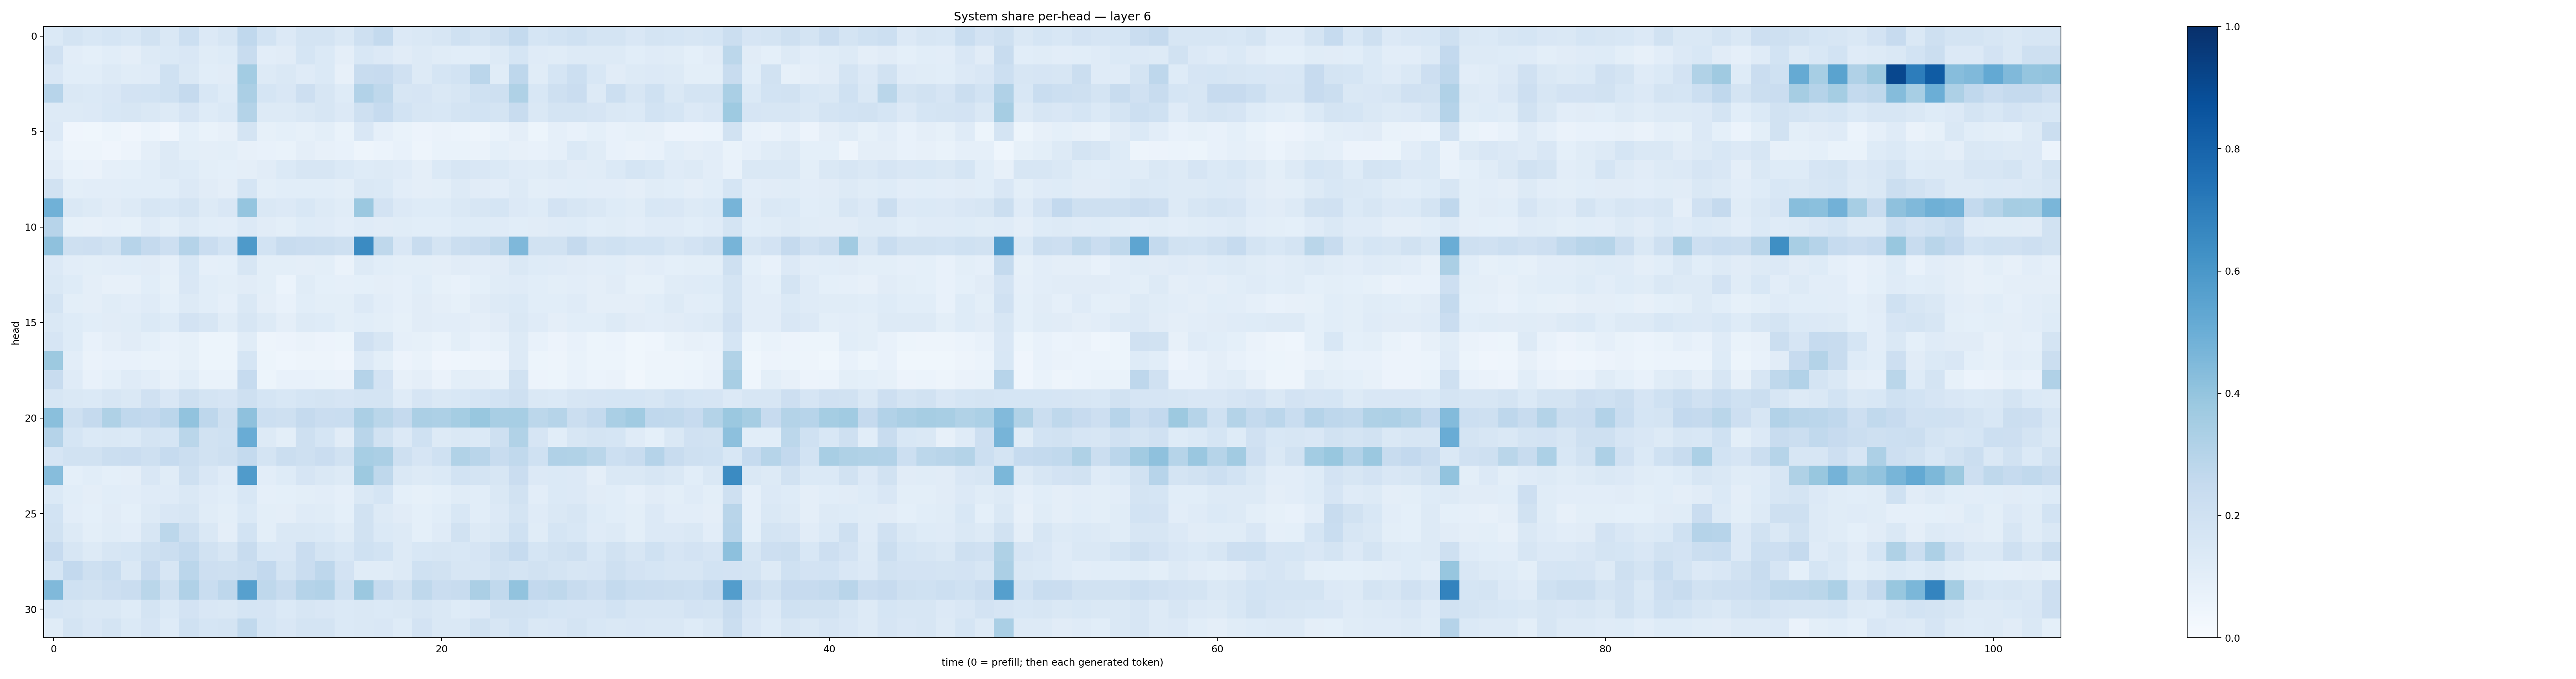

Source data for this figure (header and first rows):
0.13847516, 0.17300501, 0.15447685, 0.16849166, 0.15398206, 0.19359912, 0.1434861, 0.21765819, 0.13445087, 0.16228473, 0.26631874, 0.18639447, 0.13321431, 0.17824526, 0.17375961, 0.14401498, 0.20527655, 0.25530478, 0.13593297, 0.14286663, 0.15935887, 0.20007329, 0.17892937, 0.20570152
0.1956, 0.1018, 0.09162, 0.1086, 0.09483, 0.1257, 0.1368, 0.1516, 0.1156, 0.1248, 0.2375, 0.1045, 0.1105, 0.1708, 0.1373, 0.09442, 0.1542, 0.1367, 0.1103, 0.1268, 0.1169, 0.1086, 0.1057, 0.1312
0.1488, 0.1066, 0.1081, 0.1274, 0.1162, 0.1174, 0.2019, 0.1461, 0.1078, 0.1118, 0.3564, 0.1322, 0.1458, 0.1181, 0.1397, 0.07935, 0.2363, 0.2447, 0.1971, 0.1321, 0.169, 0.1872, 0.284, 0.1163
0.294, 0.1412, 0.1405, 0.1502, 0.1825, 0.1857, 0.1995, 0.2526, 0.1561, 0.1221, 0.3343, 0.1686, 0.1497, 0.2129, 0.1602, 0.124, 0.311, 0.2724, 0.1623, 0.1668, 0.144, 0.1598, 0.202, 0.2083
0.129, 0.1272, 0.1328, 0.1553, 0.1609, 0.1419, 0.1285, 0.1672, 0.1231, 0.1398, 0.3071, 0.1259, 0.1316, 0.1442, 0.1567, 0.1333, 0.2095, 0.25, 0.1842, 0.1568, 0.155, 0.1785, 0.1858, 0.1748
0.1329, 0.04087, 0.03791, 0.05273, 0.04233, 0.05876, 0.04051, 0.0925, 0.06766, 0.07816, 0.1754, 0.08303, 0.09332, 0.08265, 0.09834, 0.06743, 0.1499, 0.08706, 0.06967, 0.0574, 0.06345, 0.06166, 0.04988, 0.06682
0.08888, 0.05056, 0.04855, 0.04274, 0.05568, 0.09604, 0.1275, 0.09974, 0.09425, 0.09801, 0.08114, 0.07638, 0.06949, 0.09687, 0.0816, 0.07718, 0.04791, 0.0619, 0.07471, 0.05074, 0.07017, 0.06761, 0.06385, 0.09098
0.1127, 0.06945, 0.0661, 0.08704, 0.09093, 0.1076, 0.1307, 0.122, 0.1015, 0.09372, 0.09657, 0.11, 0.1375, 0.1585, 0.1593, 0.1375, 0.1243, 0.1308, 0.1178, 0.09584, 0.1395, 0.1611, 0.1494, 0.1388
0.1884, 0.1005, 0.1019, 0.1037, 0.1091, 0.1076, 0.109, 0.1355, 0.1106, 0.09753, 0.1717, 0.09845, 0.1059, 0.1083, 0.1078, 0.09814, 0.1412, 0.1398, 0.1043, 0.09662, 0.09796, 0.1252, 0.1121, 0.1047
0.4862, 0.1467, 0.1256, 0.1126, 0.1306, 0.1601, 0.1545, 0.1721, 0.1254, 0.1485, 0.3963, 0.1446, 0.1356, 0.1525, 0.1325, 0.1158, 0.3817, 0.182, 0.1351, 0.1237, 0.1218, 0.1478, 0.1593, 0.171
0.296, 0.08386, 0.07909, 0.08699, 0.08528, 0.1192, 0.09829, 0.1321, 0.1074, 0.1026, 0.1359, 0.1098, 0.1015, 0.1215, 0.1205, 0.1048, 0.1172, 0.1131, 0.1138, 0.1063, 0.1081, 0.1237, 0.1228, 0.1185
0.412, 0.2064, 0.2124, 0.191, 0.2956, 0.2502, 0.2129, 0.3028, 0.23, 0.187, 0.588, 0.1865, 0.2394, 0.2273, 0.223, 0.2036, 0.65, 0.2725, 0.1495, 0.2359, 0.1777, 0.2208, 0.2348, 0.2701
0.1329, 0.1041, 0.1002, 0.1021, 0.1058, 0.1131, 0.08911, 0.1553, 0.08804, 0.09277, 0.1623, 0.09802, 0.09771, 0.09457, 0.1008, 0.06582, 0.1254, 0.1058, 0.101, 0.09851, 0.0939, 0.1103, 0.1036, 0.1115
0.1448, 0.123, 0.09537, 0.07885, 0.08202, 0.1076, 0.08258, 0.1521, 0.1087, 0.09771, 0.1101, 0.09778, 0.06184, 0.1167, 0.09347, 0.0891, 0.09111, 0.09707, 0.08596, 0.1076, 0.0832, 0.07792, 0.09161, 0.1143
0.1741, 0.1005, 0.09765, 0.1139, 0.1041, 0.1198, 0.09099, 0.1293, 0.107, 0.08945, 0.147, 0.09614, 0.07745, 0.1075, 0.09836, 0.1007, 0.133, 0.1038, 0.08779, 0.1117, 0.0949, 0.08478, 0.1108, 0.1322
0.146, 0.1236, 0.1079, 0.1113, 0.1161, 0.1392, 0.1221, 0.1819, 0.157, 0.1139, 0.1574, 0.1278, 0.09481, 0.1318, 0.1245, 0.09877, 0.1061, 0.09881, 0.08401, 0.1112, 0.1045, 0.103, 0.09396, 0.1109
0.1657, 0.125, 0.07757, 0.09709, 0.1102, 0.09351, 0.0757, 0.08332, 0.0529, 0.05087, 0.1169, 0.04857, 0.05546, 0.06386, 0.057, 0.05149, 0.1985, 0.1604, 0.089, 0.08532, 0.06877, 0.09818, 0.07798, 0.08501
0.3766, 0.1047, 0.06309, 0.07633, 0.07807, 0.06859, 0.06941, 0.08242, 0.05366, 0.05153, 0.1685, 0.05137, 0.04687, 0.04957, 0.04865, 0.04243, 0.1329, 0.1008, 0.05776, 0.06768, 0.04198, 0.04676, 0.04772, 0.05605
0.2359, 0.1204, 0.07235, 0.09349, 0.1211, 0.1041, 0.08172, 0.1081, 0.06653, 0.07015, 0.2472, 0.05413, 0.07212, 0.076, 0.06803, 0.06451, 0.3016, 0.1803, 0.08013, 0.09412, 0.06424, 0.0982, 0.0948, 0.08267
0.1595, 0.1449, 0.1375, 0.1579, 0.1415, 0.1963, 0.1487, 0.2093, 0.1786, 0.1649, 0.206, 0.1705, 0.1551, 0.1703, 0.1782, 0.1653, 0.1734, 0.177, 0.1189, 0.166, 0.1423, 0.153, 0.1705, 0.1847
0.4256, 0.2051, 0.2519, 0.3226, 0.2665, 0.259, 0.2823, 0.4062, 0.2762, 0.2069, 0.4113, 0.2166, 0.2079, 0.2513, 0.2293, 0.2316, 0.3334, 0.2858, 0.2514, 0.3356, 0.3272, 0.3549, 0.3888, 0.3435
0.3042, 0.1702, 0.1372, 0.1441, 0.1406, 0.1719, 0.1685, 0.2861, 0.1904, 0.1993, 0.5046, 0.131, 0.09886, 0.2081, 0.1698, 0.1112, 0.2893, 0.1886, 0.1352, 0.2015, 0.1262, 0.143, 0.1391, 0.209
0.167, 0.1916, 0.188, 0.2235, 0.2304, 0.2099, 0.2488, 0.2199, 0.192, 0.2035, 0.2562, 0.179, 0.2251, 0.2081, 0.2291, 0.1947, 0.3456, 0.3328, 0.2076, 0.1675, 0.2019, 0.3155, 0.2915, 0.2402
0.4324, 0.0923, 0.1063, 0.09337, 0.09525, 0.1507, 0.1139, 0.2089, 0.1504, 0.1202, 0.5789, 0.103, 0.1237, 0.1659, 0.1427, 0.1319, 0.3785, 0.2727, 0.148, 0.129, 0.1386, 0.1875, 0.1793, 0.1566
0.1381, 0.1086, 0.09733, 0.1084, 0.1046, 0.1207, 0.1207, 0.1439, 0.1186, 0.1071, 0.1548, 0.08648, 0.0934, 0.0982, 0.1032, 0.08732, 0.1447, 0.1686, 0.09044, 0.085, 0.09274, 0.1172, 0.1089, 0.1407
0.1844, 0.1017, 0.09168, 0.112, 0.09151, 0.1251, 0.1502, 0.1569, 0.1157, 0.09884, 0.1397, 0.09785, 0.09669, 0.1192, 0.1143, 0.08987, 0.1927, 0.1251, 0.1125, 0.09022, 0.1071, 0.1536, 0.108, 0.135
0.1923, 0.1259, 0.09857, 0.1148, 0.102, 0.1633, 0.2797, 0.2091, 0.1413, 0.09417, 0.1843, 0.101, 0.1476, 0.1452, 0.1399, 0.114, 0.1879, 0.1397, 0.1256, 0.0916, 0.1206, 0.192, 0.1268, 0.1455
0.2428, 0.1567, 0.1308, 0.1613, 0.1702, 0.207, 0.2189, 0.2543, 0.1902, 0.1614, 0.2396, 0.1531, 0.151, 0.2288, 0.1779, 0.1554, 0.2025, 0.186, 0.1267, 0.154, 0.1632, 0.1533, 0.1669, 0.2064
0.1699, 0.2609, 0.2058, 0.2306, 0.1435, 0.2436, 0.1639, 0.2839, 0.2142, 0.2088, 0.2214, 0.2596, 0.1744, 0.2291, 0.2773, 0.1813, 0.1162, 0.1161, 0.1275, 0.2031, 0.1919, 0.1564, 0.1564, 0.1936
0.4492, 0.2017, 0.1952, 0.2119, 0.227, 0.2863, 0.2049, 0.3169, 0.2321, 0.2765, 0.5607, 0.2725, 0.2405, 0.304, 0.3087, 0.2019, 0.3792, 0.2492, 0.1931, 0.2729, 0.2279, 0.2383, 0.3347, 0.2637
0.1693, 0.1595, 0.148, 0.143, 0.1241, 0.178, 0.1389, 0.1828, 0.1511, 0.1461, 0.1683, 0.1664, 0.1394, 0.1606, 0.1506, 0.1369, 0.1446, 0.1371, 0.1439, 0.1594, 0.1443, 0.1217, 0.1333, 0.1928
0.1133, 0.1729, 0.1514, 0.1764, 0.1403, 0.1678, 0.1232, 0.203, 0.1711, 0.1772, 0.263, 0.1711, 0.1503, 0.1733, 0.176, 0.1402, 0.1424, 0.1519, 0.1236, 0.1804, 0.1431, 0.1448, 0.1902, 0.1597
